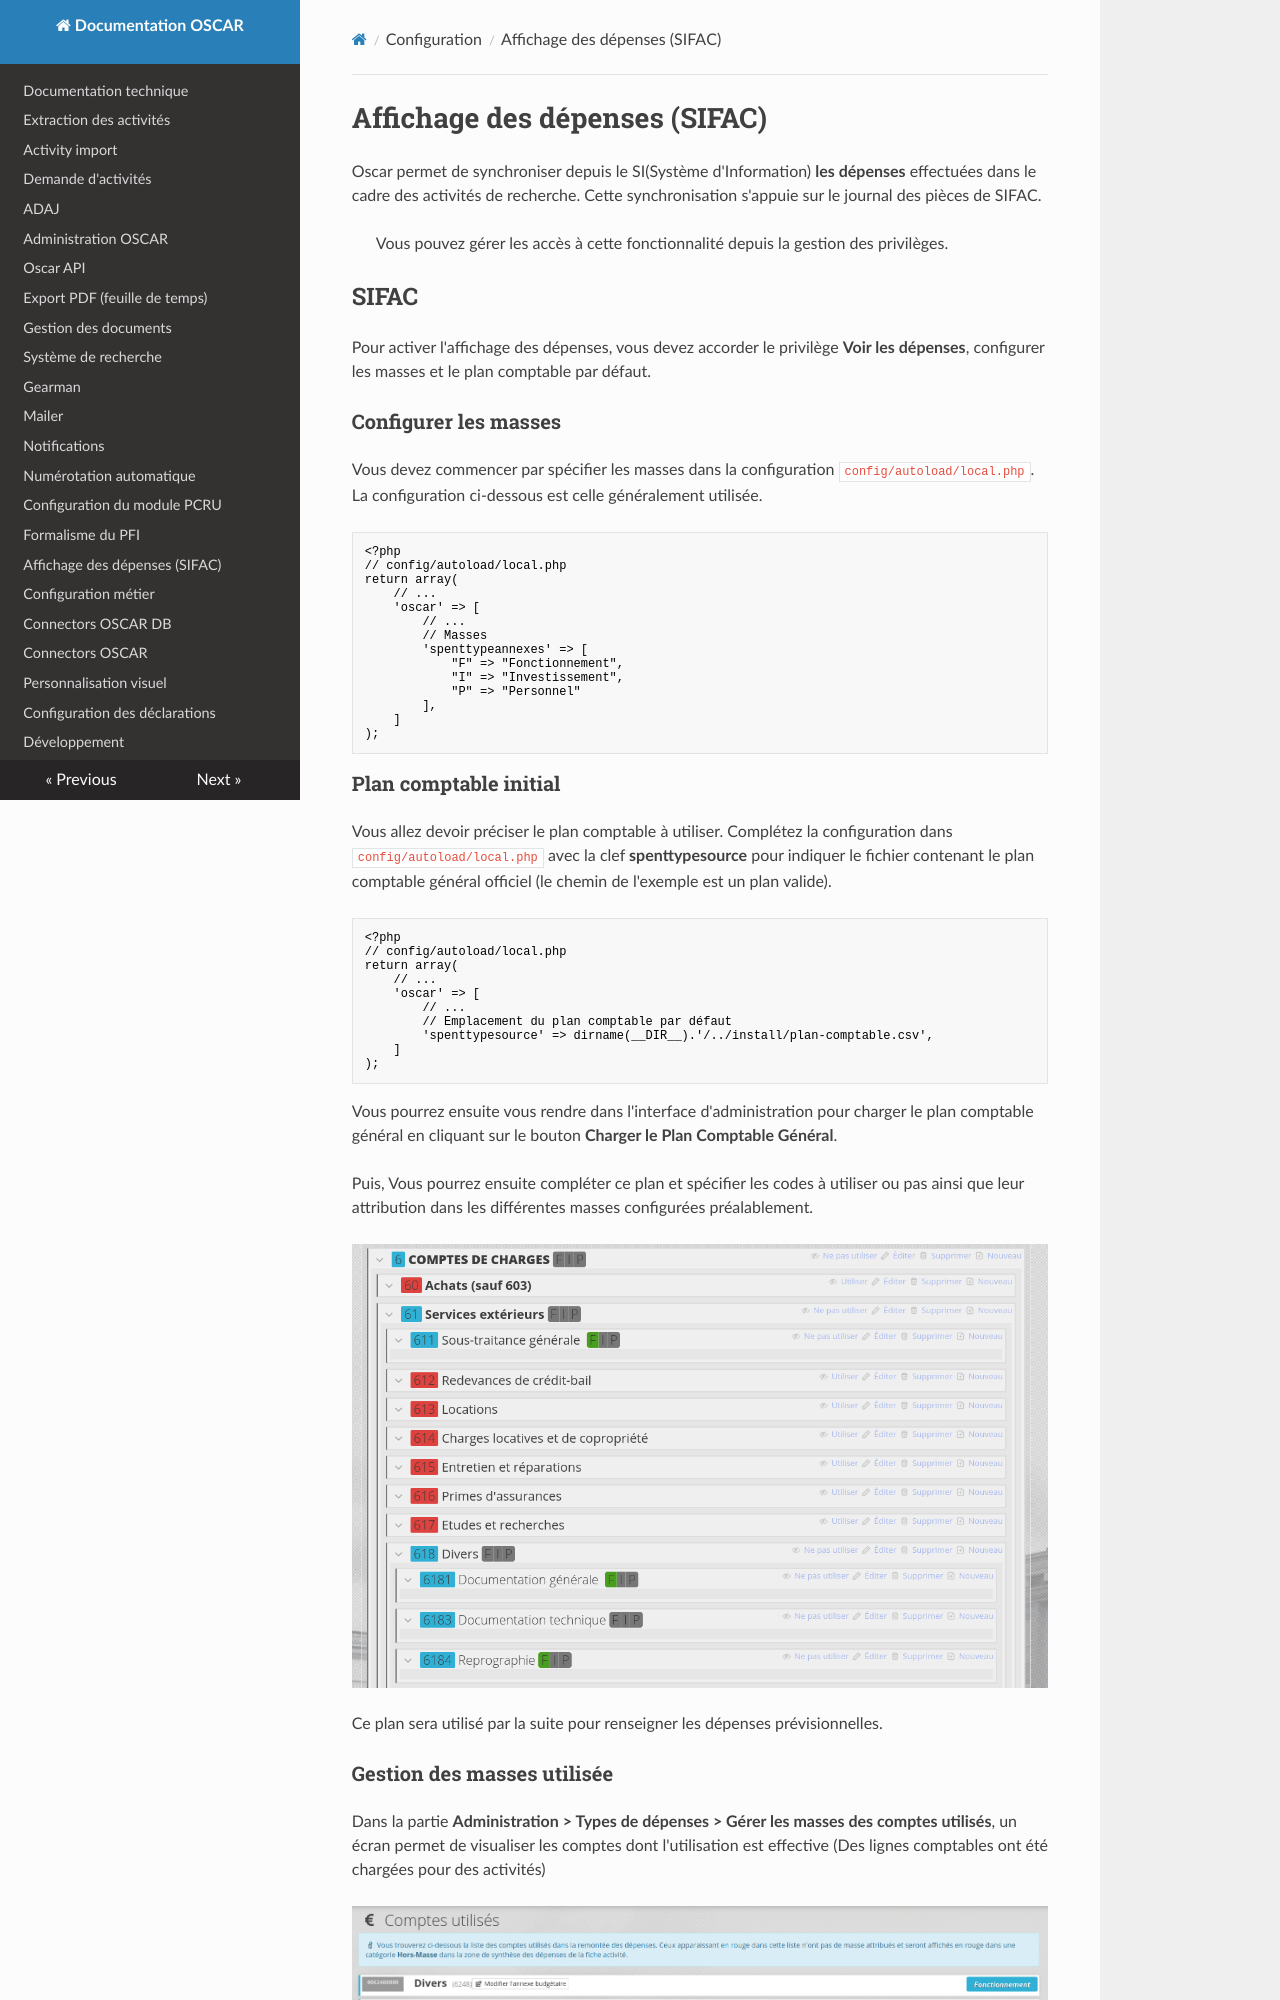

repository: jdp1ps/oscar · page: configuration/config-sifac/index.html · generator: mkdocs

# Affichage des dépenses (SIFAC)

Oscar permet de synchroniser depuis le SI(Système d'Information) **les dépenses** effectuées dans le cadre des activités
de recherche. Cette synchronisation s'appuie sur le journal des pièces de SIFAC.

> Vous pouvez gérer les accès à cette fonctionnalité depuis la gestion des privilèges.

## SIFAC

Pour activer l'affichage des dépenses, vous devez accorder le privilège **Voir les dépenses**, configurer les masses et
le plan comptable par défaut.

### Configurer les masses

Vous devez commencer par spécifier les masses dans la configuration `config/autoload/local.php`. La configuration
ci-dessous est celle généralement utilisée.

```php
<?php
// config/autoload/local.php
return array(
    // ...
    'oscar' => [
        // ...
        // Masses
        'spenttypeannexes' => [
            "F" => "Fonctionnement",
            "I" => "Investissement",
            "P" => "Personnel"
        ],
    ]
);
```

### Plan comptable initial

Vous allez devoir préciser le plan comptable à utiliser. Complétez la configuration dans  `config/autoload/local.php`
avec la clef **spenttypesource** pour indiquer le fichier contenant le plan comptable général officiel (le chemin de
l'exemple est un plan valide).

```php
<?php
// config/autoload/local.php
return array(
    // ...
    'oscar' => [
        // ...
        // Emplacement du plan comptable par défaut
        'spenttypesource' => dirname(__DIR__).'/../install/plan-comptable.csv',
    ]
);
```

Vous pourrez ensuite vous rendre dans l'interface d'administration pour charger le plan comptable général en cliquant
sur le bouton **Charger le Plan Comptable Général**.

Puis, Vous pourrez ensuite compléter ce plan et spécifier les codes à utiliser ou pas ainsi que leur attribution dans
les différentes masses configurées préalablement.

![Type de dépense et configuration des masses](../images/config-type-depenses.png)

Ce plan sera utilisé par la suite pour renseigner les dépenses prévisionnelles.

### Gestion des masses utilisée

Dans la partie **Administration > Types de dépenses > Gérer les masses des comptes utilisés**, un écran permet de
visualiser les comptes dont l'utilisation est effective (Des lignes comptables ont été chargées pour des activités)

![Type de dépense et configuration des masses](../images/config-gestion-masses-utilisees.png)

Cet écran permet :

- En cliquant sur le numéro de compte (à gauche) d'afficher les activités qui ont des dépenses liées à ce compte
- De modifier la masse associées à un compte
- D'identifier les comptes non-affectés à une masse budgétaire (les lignes rouges)

### Connector SIFAC (OCI)

Le premier connecteur disponible est une connection directe à la base de donnée.

SIFAC utilise une base de donnée ORACLE, il faudra donc installer les drivers OCI8 pour PHP pour permettre la connection
à la base de données SIFAC. [Installer le drivers OCI8 pour PHP](../install-oracle.md).
